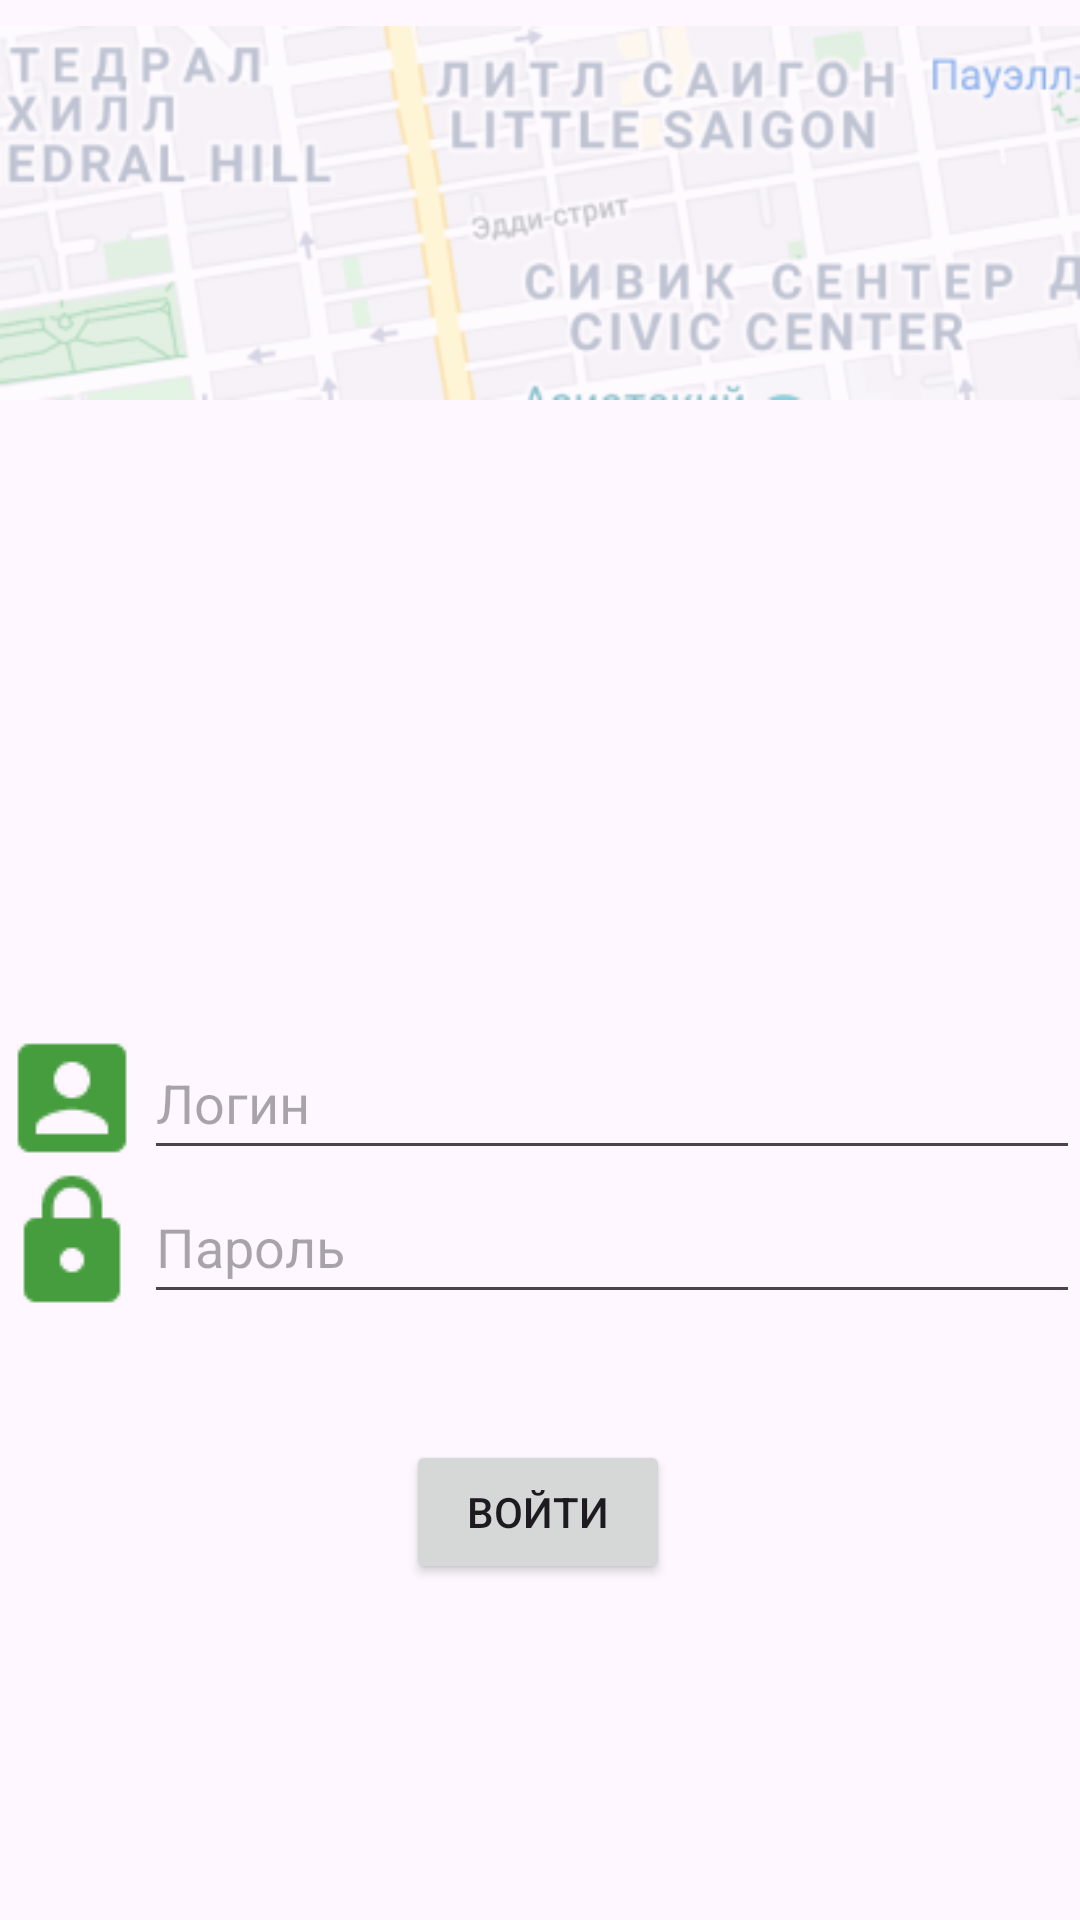

This screen was rendered from an Android layout file. Write that file and the resources it references.
<!-- AndroidManifest.xml: application theme Theme.Ekzamen -->
<!-- res/layout/activity_main.xml -->
<?xml version="1.0" encoding="utf-8"?>
<androidx.constraintlayout.widget.ConstraintLayout xmlns:android="http://schemas.android.com/apk/res/android"
    xmlns:app="http://schemas.android.com/apk/res-auto"
    xmlns:tools="http://schemas.android.com/tools"
    android:layout_width="match_parent"
    android:layout_height="match_parent"
    tools:context=".MainActivity">

    
    <ImageView
        android:id="@+id/imageView"
        android:layout_width="wrap_content"
        android:layout_height="wrap_content"
        app:layout_constraintTop_toTopOf="parent"
        android:src="@drawable/googlemap"
        app:layout_constraintBottom_toBottomOf="parent"
        app:layout_constraintStart_toStartOf="parent"
        app:layout_constraintEnd_toEndOf="parent"
        app:layout_constraintVertical_bias="0" />

    

    

    <ImageView
        android:id="@+id/lockImageView"
        android:layout_width="wrap_content"
        android:layout_height="wrap_content"
        android:layout_marginTop="200dp"
        android:src="@drawable/accountbox"
        app:layout_constraintStart_toStartOf="parent"
        app:layout_constraintTop_toBottomOf="@+id/imageView"
        tools:ignore="MissingConstraints" />

    

    

    
    <ImageView
        android:id="@+id/userImageView"
        android:layout_width="wrap_content"
        android:layout_height="wrap_content"
        android:src="@drawable/lock"
        app:layout_constraintBottom_toBottomOf="parent"
        app:layout_constraintEnd_toStartOf="@id/passwordEditText"
        app:layout_constraintStart_toStartOf="parent"
        app:layout_constraintTop_toBottomOf="@id/loginEditText"
        app:layout_constraintVertical_bias="0.0" />

    <EditText
        android:id="@+id/loginEditText"
        android:layout_width="0dp"
        android:layout_height="wrap_content"
        android:layout_marginTop="200dp"
        android:hint="Логин"
        android:minHeight="48dp"
        app:layout_constraintEnd_toEndOf="parent"
        app:layout_constraintStart_toEndOf="@+id/lockImageView"
        app:layout_constraintTop_toBottomOf="@+id/imageView"
        tools:ignore="MissingConstraints" />

    <EditText
        android:id="@+id/passwordEditText"
        android:layout_width="0dp"
        android:layout_height="wrap_content"
        android:hint="Пароль"
        android:inputType="textPassword"
        android:minHeight="48dp"
        app:layout_constraintEnd_toEndOf="parent"
        app:layout_constraintStart_toEndOf="@id/userImageView"
        app:layout_constraintTop_toBottomOf="@+id/loginEditText" />

    <Button
        android:id="@+id/loginButton"
        android:layout_width="wrap_content"
        android:layout_height="wrap_content"
        android:layout_marginBottom="112dp"
        android:text="Войти"
        app:layout_constraintBottom_toBottomOf="parent"
        app:layout_constraintEnd_toEndOf="parent"
        app:layout_constraintHorizontal_bias="0.498"
        app:layout_constraintStart_toStartOf="parent" />

</androidx.constraintlayout.widget.ConstraintLayout>
<!-- resources referenced by this layout -->
<resources>
  <!-- drawable accountbox: png bitmap (drawable, 717 bytes) -->
  <!-- drawable googlemap: png bitmap (drawable, 48437 bytes) -->
  <!-- drawable lock: png bitmap (drawable, 780 bytes) -->
  <style name="Theme.Ekzamen" parent="Base.Theme.Ekzamen" />
  <style name="Base.Theme.Ekzamen" parent="Theme.Material3.DayNight.NoActionBar">
          
          
      </style>
</resources>
